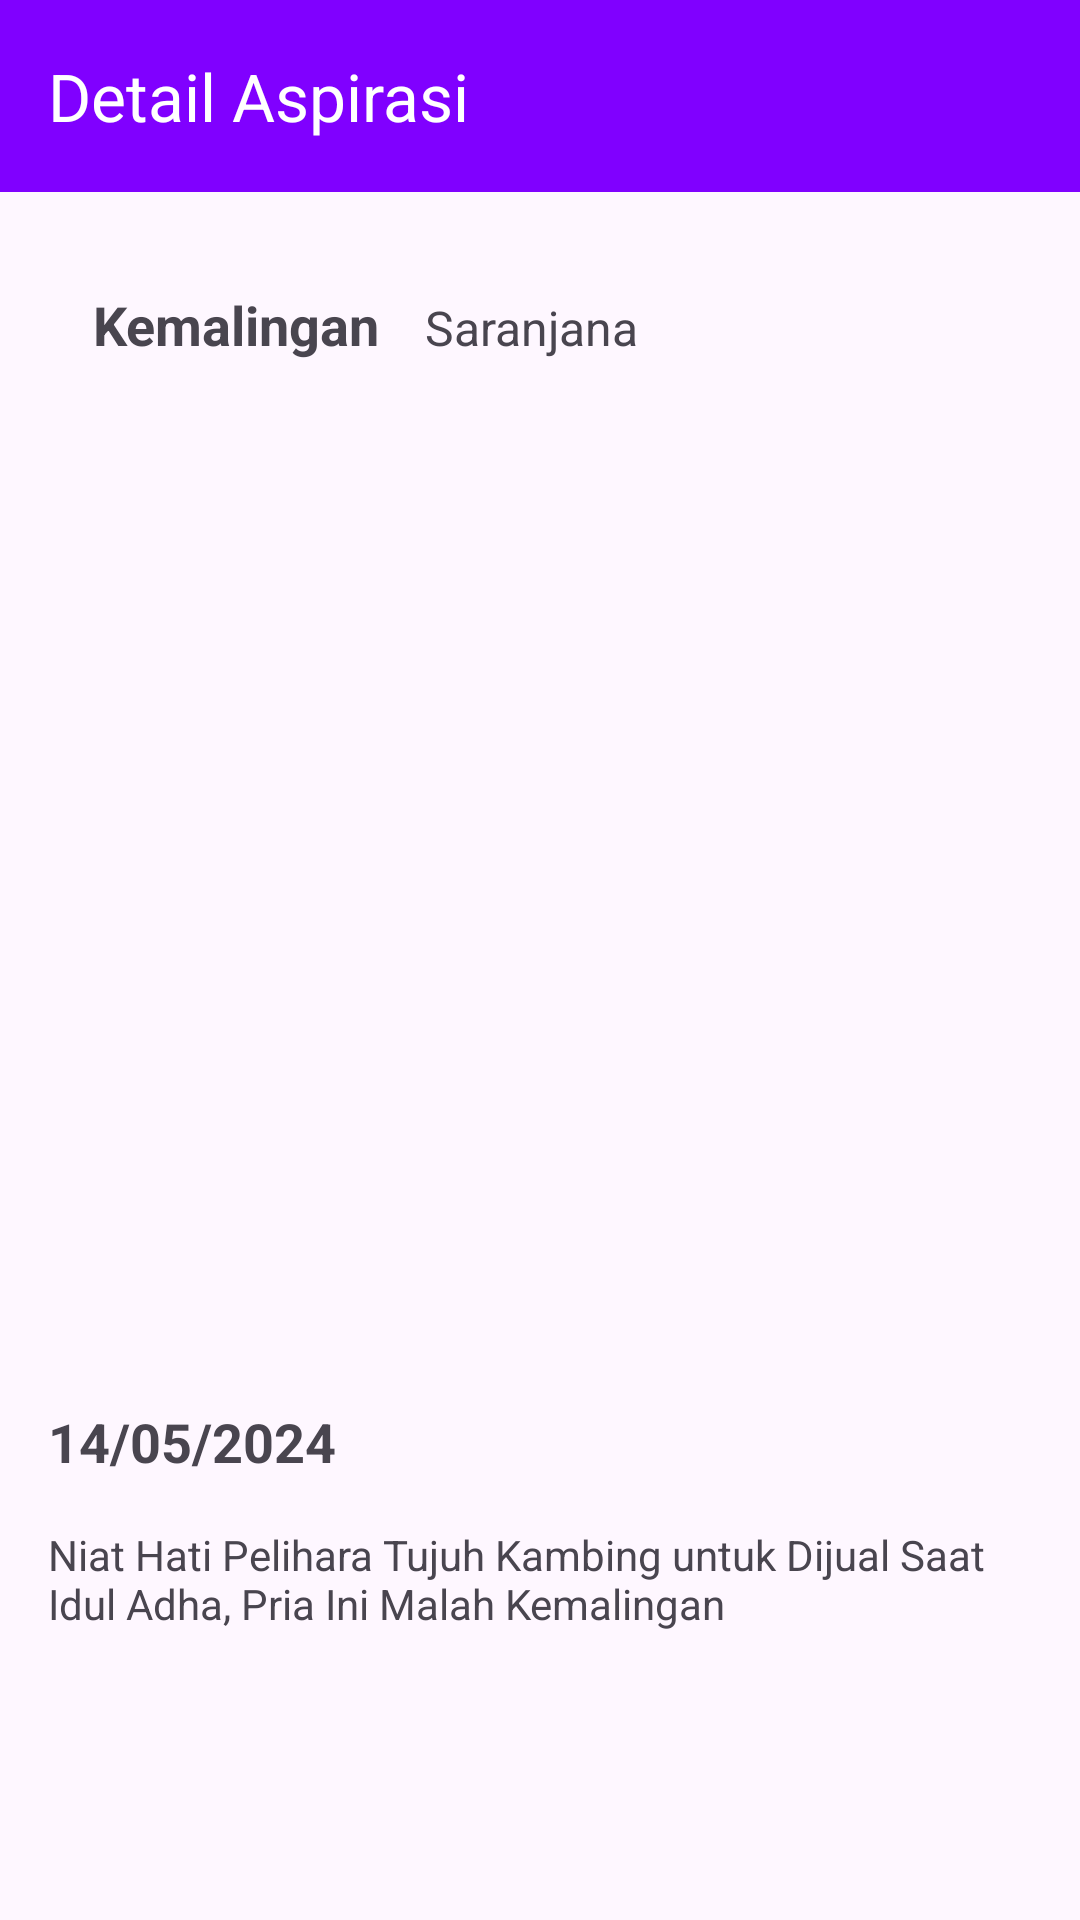

Reconstruct the res/layout file that produces this screen, plus the resources it refers to.
<!-- AndroidManifest.xml: application theme Theme.Governow -->
<!-- res/layout/activity_detail_form.xml -->
<?xml version="1.0" encoding="utf-8"?>
<androidx.constraintlayout.widget.ConstraintLayout xmlns:android="http://schemas.android.com/apk/res/android"
    xmlns:app="http://schemas.android.com/apk/res-auto"
    xmlns:tools="http://schemas.android.com/tools"
    android:layout_width="match_parent"
    android:layout_height="match_parent"
    tools:context="com.cpastone.governow.home.ui.form.DetailFormActivity">

    <com.google.android.material.appbar.AppBarLayout
        android:id="@+id/Appbar_DetailStory"
        android:layout_width="match_parent"
        android:layout_height="wrap_content"
        android:background="@color/primary"
        app:layout_constraintTop_toTopOf="parent">

        <com.google.android.material.appbar.MaterialToolbar
            android:id="@+id/Toolbar_DetailStory"
            android:layout_width="match_parent"
            android:layout_height="?attr/actionBarSize"
            app:titleTextColor="@color/white"
            app:title="@string/title_detail_story" />
    </com.google.android.material.appbar.AppBarLayout>

    <ScrollView
        android:layout_width="0dp"
        android:layout_height="0dp"
        app:layout_constraintTop_toBottomOf="@id/Appbar_DetailStory"
        app:layout_constraintStart_toStartOf="parent"
        app:layout_constraintEnd_toEndOf="parent"
        app:layout_constraintBottom_toBottomOf="parent"
        android:fillViewport="true">

        <LinearLayout
            android:layout_width="match_parent"
            android:layout_height="wrap_content"
            android:orientation="vertical"
            android:padding="16dp">

            <LinearLayout
                android:id="@+id/iv_story"
                android:layout_width="match_parent"
                android:layout_height="wrap_content"
                android:orientation="horizontal"
                android:layout_marginTop="16dp">

                <TextView
                    android:id="@+id/story_title"
                    android:backgroundTint="@color/primary"
                    android:layout_width="wrap_content"
                    android:layout_height="wrap_content"
                    android:textStyle="bold"
                    android:textSize="18sp"
                    android:layout_marginStart="15dp"
                    android:text="@string/title_aspirasi"/>

                <TextView
                    android:id="@+id/tv_location"
                    android:backgroundTint="@color/primary"
                    android:layout_width="wrap_content"
                    android:layout_height="wrap_content"
                    android:layout_marginStart="15dp"
                    android:textSize="16sp"
                    android:text="@string/lokasi_aspirasi"/>
            </LinearLayout>

            <ImageView
                android:id="@+id/iv_detail_photo"
                android:layout_width="match_parent"
                android:layout_height="316dp"
                android:layout_marginTop="16dp"
                android:contentDescription="@string/item_image"
                android:scaleType="centerCrop"
                tools:src="@tools:sample/avatars"/>

            <TextView
                android:id="@+id/tv_date"
                android:layout_width="wrap_content"
                android:layout_height="wrap_content"
                android:text="@string/date_aspirasi"
                android:textSize="18sp"
                android:textStyle="bold"
                android:layout_marginTop="16dp"
                />

            <TextView
                android:id="@+id/tv_description"
                android:layout_width="wrap_content"
                android:layout_height="wrap_content"
                android:text="@string/deskripsi_aspirasi"
                android:textSize="14sp"
                android:layout_marginTop="16dp"
                />
        </LinearLayout>
    </ScrollView>
</androidx.constraintlayout.widget.ConstraintLayout>
<!-- resources referenced by this layout -->
<resources>
  <color name="primary">#8000FF</color>
  <color name="white">#FFFFFFFF</color>
  <string name="date_aspirasi">14/05/2024</string>
  <string name="deskripsi_aspirasi">Niat Hati Pelihara Tujuh Kambing untuk Dijual Saat Idul Adha, Pria Ini Malah Kemalingan</string>
  <string name="item_image">Gambar berita</string>
  <string name="lokasi_aspirasi">Saranjana</string>
  <string name="title_aspirasi">Kemalingan</string>
  <string name="title_detail_story">Detail Aspirasi</string>
  <style name="Theme.Governow" parent="Base.Theme.Governow" />
  <style name="Base.Theme.Governow" parent="Theme.Material3.DayNight.NoActionBar">
          
          
      </style>
</resources>
